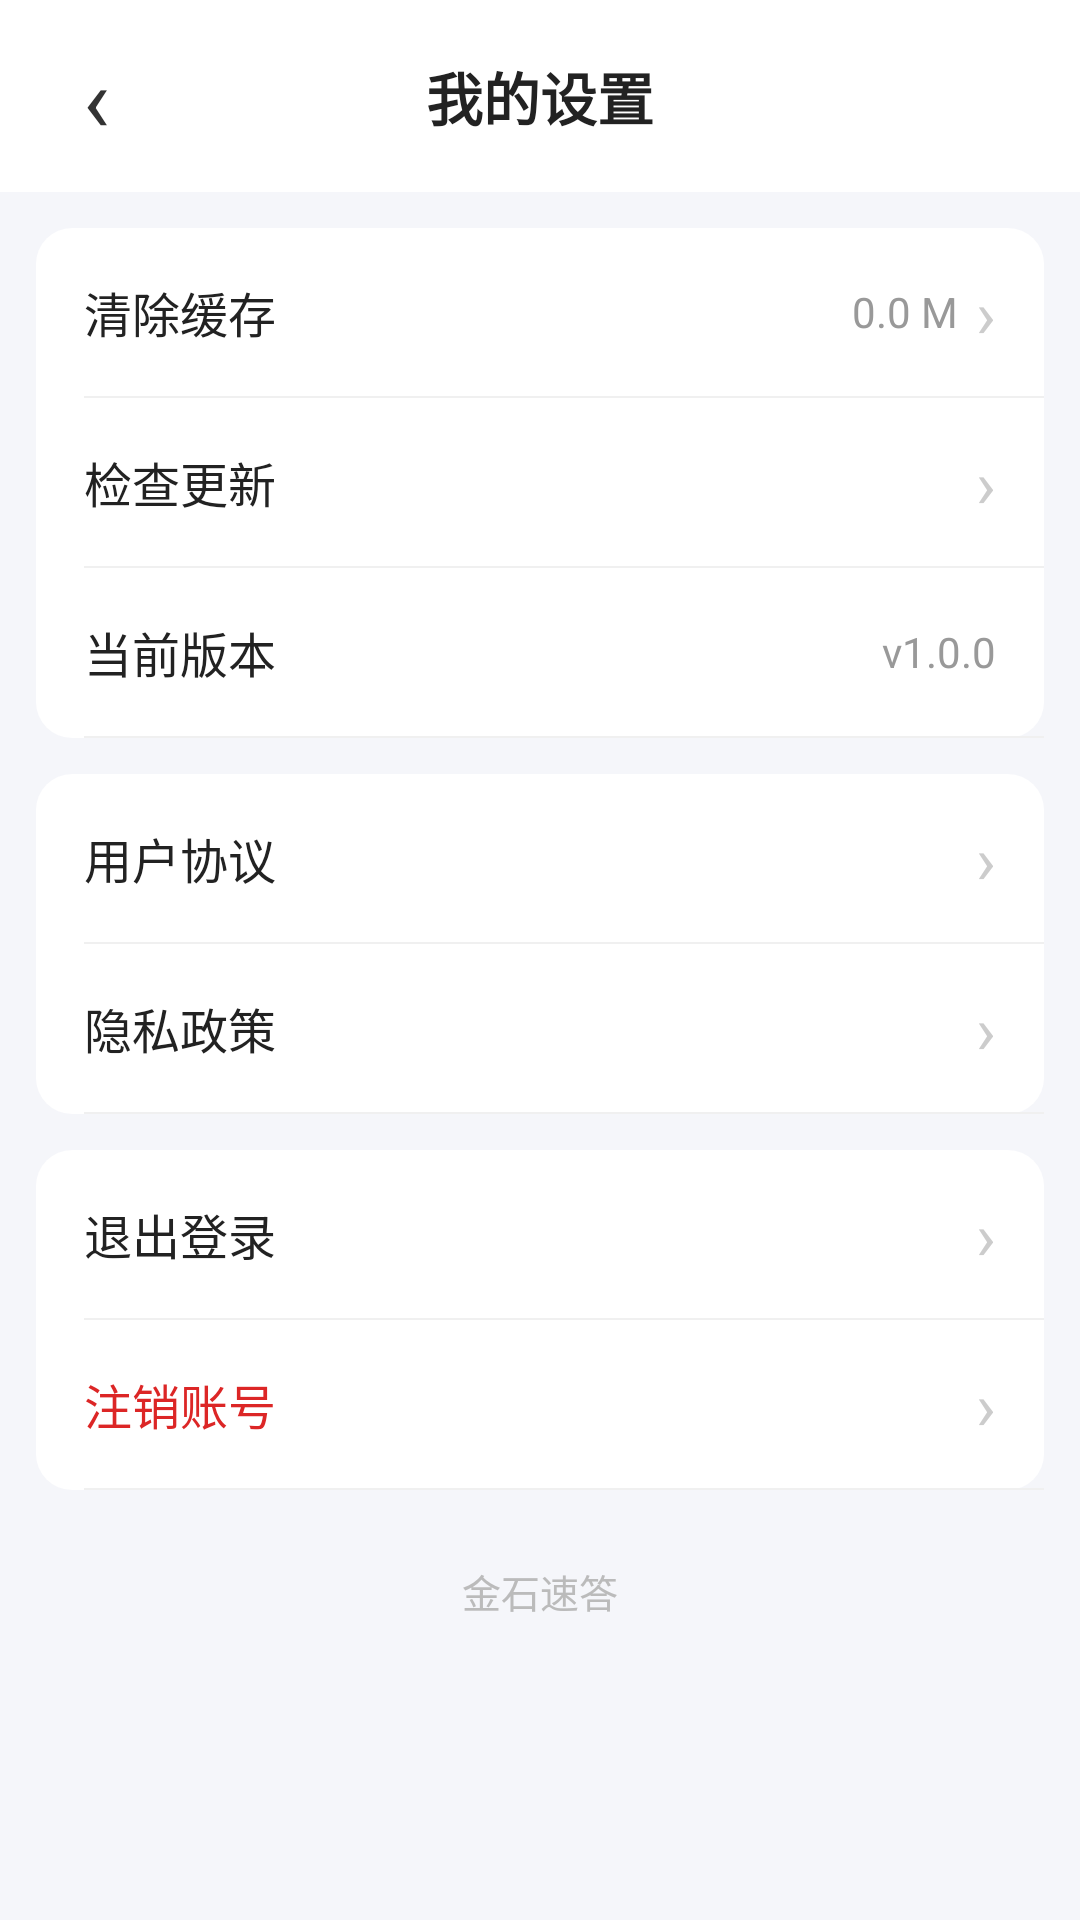

This screen was rendered from an Android layout file. Write that file and the resources it references.
<!-- AndroidManifest.xml: application theme Theme.RedPacketApp -->
<!-- res/layout/activity_settings.xml -->
<?xml version="1.0" encoding="utf-8"?>
<LinearLayout xmlns:android="http://schemas.android.com/apk/res/android"
    android:layout_width="match_parent"
    android:layout_height="match_parent"
    android:background="#F5F6FA"
    android:orientation="vertical">

    <LinearLayout
        android:layout_width="match_parent"
        android:layout_height="wrap_content"
        android:background="#FFFFFF"
        android:gravity="center_vertical"
        android:orientation="horizontal"
        android:paddingLeft="12dp"
        android:paddingTop="12dp"
        android:paddingRight="12dp"
        android:paddingBottom="12dp">

        <TextView
            android:id="@+id/btn_back"
            android:layout_width="40dp"
            android:layout_height="40dp"
            android:gravity="center"
            android:text="‹"
            android:textColor="#333333"
            android:textSize="30sp" />

        <TextView
            android:layout_width="0dp"
            android:layout_height="wrap_content"
            android:layout_weight="1"
            android:gravity="center"
            android:paddingRight="40dp"
            android:text="我的设置"
            android:textColor="#222222"
            android:textSize="19sp"
            android:textStyle="bold" />
    </LinearLayout>

    <ScrollView
        android:layout_width="match_parent"
        android:layout_height="0dp"
        android:layout_weight="1"
        android:fillViewport="true">

        <LinearLayout
            android:layout_width="match_parent"
            android:layout_height="wrap_content"
            android:orientation="vertical"
            android:paddingBottom="24dp">

    <LinearLayout
        android:layout_width="match_parent"
        android:layout_height="wrap_content"
        android:layout_marginLeft="12dp"
        android:layout_marginTop="12dp"
        android:layout_marginRight="12dp"
        android:background="@drawable/bg_mine_row"
        android:orientation="vertical">

    <LinearLayout
        android:id="@+id/row_clear_cache"
        android:background="?android:attr/selectableItemBackground"
        android:clickable="true"
        android:focusable="true"
        android:layout_width="match_parent"
        android:layout_height="56dp"
        android:gravity="center_vertical"
        android:orientation="horizontal"
        android:paddingLeft="16dp"
        android:paddingRight="16dp">

        <TextView
            android:layout_width="0dp"
            android:layout_height="wrap_content"
            android:layout_weight="1"
            android:text="清除缓存"
            android:textColor="#222222"
            android:textSize="16sp" />

        <TextView
            android:id="@+id/tv_cache_size"
            android:layout_width="wrap_content"
            android:layout_height="wrap_content"
            android:text="0.0 M"
            android:textColor="#999999"
            android:textSize="14sp" />

        <TextView
            android:layout_width="wrap_content"
            android:layout_height="wrap_content"
            android:layout_marginLeft="6dp"
            android:text="›"
            android:textColor="#CCCCCC"
            android:textSize="22sp" />
    </LinearLayout>

    <View
        android:layout_width="match_parent"
        android:layout_height="0.5dp"
        android:layout_marginLeft="16dp"
        android:background="#F0F0F0" />

    <LinearLayout
        android:id="@+id/row_check_update"
        android:background="?android:attr/selectableItemBackground"
        android:clickable="true"
        android:focusable="true"
        android:layout_width="match_parent"
        android:layout_height="56dp"
        android:gravity="center_vertical"
        android:orientation="horizontal"
        android:paddingLeft="16dp"
        android:paddingRight="16dp">

        <TextView
            android:layout_width="0dp"
            android:layout_height="wrap_content"
            android:layout_weight="1"
            android:text="检查更新"
            android:textColor="#222222"
            android:textSize="16sp" />

        <TextView
            android:layout_width="wrap_content"
            android:layout_height="wrap_content"
            android:layout_marginLeft="6dp"
            android:text="›"
            android:textColor="#CCCCCC"
            android:textSize="22sp" />
    </LinearLayout>

    <View
        android:layout_width="match_parent"
        android:layout_height="0.5dp"
        android:layout_marginLeft="16dp"
        android:background="#F0F0F0" />

    <LinearLayout
        android:layout_width="match_parent"
        android:layout_height="56dp"
        android:gravity="center_vertical"
        android:orientation="horizontal"
        android:paddingLeft="16dp"
        android:paddingRight="16dp">

        <TextView
            android:layout_width="0dp"
            android:layout_height="wrap_content"
            android:layout_weight="1"
            android:text="当前版本"
            android:textColor="#222222"
            android:textSize="16sp" />

        <TextView
            android:id="@+id/tv_version_name"
            android:layout_width="wrap_content"
            android:layout_height="wrap_content"
            android:text="v1.0.0"
            android:textColor="#999999"
            android:textSize="14sp" />
    </LinearLayout>

    <View
        android:layout_width="match_parent"
        android:layout_height="0.5dp"
        android:layout_marginLeft="16dp"
        android:background="#F0F0F0" />
    </LinearLayout>

    <LinearLayout
        android:layout_width="match_parent"
        android:layout_height="wrap_content"
        android:layout_marginLeft="12dp"
        android:layout_marginTop="12dp"
        android:layout_marginRight="12dp"
        android:background="@drawable/bg_mine_row"
        android:orientation="vertical">

    <LinearLayout
        android:id="@+id/row_agreement"
        android:background="?android:attr/selectableItemBackground"
        android:clickable="true"
        android:focusable="true"
        android:layout_width="match_parent"
        android:layout_height="56dp"
        android:gravity="center_vertical"
        android:orientation="horizontal"
        android:paddingLeft="16dp"
        android:paddingRight="16dp">

        <TextView
            android:layout_width="0dp"
            android:layout_height="wrap_content"
            android:layout_weight="1"
            android:text="用户协议"
            android:textColor="#222222"
            android:textSize="16sp" />

        <TextView
            android:layout_width="wrap_content"
            android:layout_height="wrap_content"
            android:layout_marginLeft="6dp"
            android:text="›"
            android:textColor="#CCCCCC"
            android:textSize="22sp" />
    </LinearLayout>

    <View
        android:layout_width="match_parent"
        android:layout_height="0.5dp"
        android:layout_marginLeft="16dp"
        android:background="#F0F0F0" />

    <LinearLayout
        android:id="@+id/row_privacy"
        android:background="?android:attr/selectableItemBackground"
        android:clickable="true"
        android:focusable="true"
        android:layout_width="match_parent"
        android:layout_height="56dp"
        android:gravity="center_vertical"
        android:orientation="horizontal"
        android:paddingLeft="16dp"
        android:paddingRight="16dp">

        <TextView
            android:layout_width="0dp"
            android:layout_height="wrap_content"
            android:layout_weight="1"
            android:text="隐私政策"
            android:textColor="#222222"
            android:textSize="16sp" />

        <TextView
            android:layout_width="wrap_content"
            android:layout_height="wrap_content"
            android:layout_marginLeft="6dp"
            android:text="›"
            android:textColor="#CCCCCC"
            android:textSize="22sp" />
    </LinearLayout>

    <View
        android:layout_width="match_parent"
        android:layout_height="0.5dp"
        android:layout_marginLeft="16dp"
        android:background="#F0F0F0" />
    </LinearLayout>

    <LinearLayout
        android:layout_width="match_parent"
        android:layout_height="wrap_content"
        android:layout_marginLeft="12dp"
        android:layout_marginTop="12dp"
        android:layout_marginRight="12dp"
        android:background="@drawable/bg_mine_row"
        android:orientation="vertical">

    <LinearLayout
        android:id="@+id/row_logout"
        android:background="?android:attr/selectableItemBackground"
        android:clickable="true"
        android:focusable="true"
        android:layout_width="match_parent"
        android:layout_height="56dp"
        android:gravity="center_vertical"
        android:orientation="horizontal"
        android:paddingLeft="16dp"
        android:paddingRight="16dp">

        <TextView
            android:layout_width="0dp"
            android:layout_height="wrap_content"
            android:layout_weight="1"
            android:text="退出登录"
            android:textColor="#222222"
            android:textSize="16sp" />

        <TextView
            android:layout_width="wrap_content"
            android:layout_height="wrap_content"
            android:layout_marginLeft="6dp"
            android:text="›"
            android:textColor="#CCCCCC"
            android:textSize="22sp" />
    </LinearLayout>

    <View
        android:layout_width="match_parent"
        android:layout_height="0.5dp"
        android:layout_marginLeft="16dp"
        android:background="#F0F0F0" />

    <LinearLayout
        android:id="@+id/row_deactivate"
        android:background="?android:attr/selectableItemBackground"
        android:clickable="true"
        android:focusable="true"
        android:layout_width="match_parent"
        android:layout_height="56dp"
        android:gravity="center_vertical"
        android:orientation="horizontal"
        android:paddingLeft="16dp"
        android:paddingRight="16dp">

        <TextView
            android:layout_width="0dp"
            android:layout_height="wrap_content"
            android:layout_weight="1"
            android:text="注销账号"
            android:textColor="#DC2626"
            android:textSize="16sp" />

        <TextView
            android:layout_width="wrap_content"
            android:layout_height="wrap_content"
            android:layout_marginLeft="6dp"
            android:text="›"
            android:textColor="#CCCCCC"
            android:textSize="22sp" />
    </LinearLayout>

    <View
        android:layout_width="match_parent"
        android:layout_height="0.5dp"
        android:layout_marginLeft="16dp"
        android:background="#F0F0F0" />
    </LinearLayout>

            <TextView
                android:layout_width="match_parent"
                android:layout_height="wrap_content"
                android:gravity="center"
                android:paddingTop="24dp"
                android:text="金石速答"
                android:textColor="#BBBBBB"
                android:textSize="13sp" />
        </LinearLayout>
    </ScrollView>
</LinearLayout>
<!-- resources referenced by this layout -->
<resources>
  <!-- drawable bg_mine_row (drawable) -->
  <?xml version="1.0" encoding="utf-8"?>
  <shape xmlns:android="http://schemas.android.com/apk/res/android" android:shape="rectangle">
      <solid android:color="#FFFFFF" />
      <corners android:radius="12dp" />
  </shape>
  <style name="Theme.RedPacketApp" parent="Base.Theme.RedPacketApp" />
  <style name="Base.Theme.RedPacketApp" parent="Theme.Material3.DayNight.NoActionBar">
          
          
      </style>
</resources>
